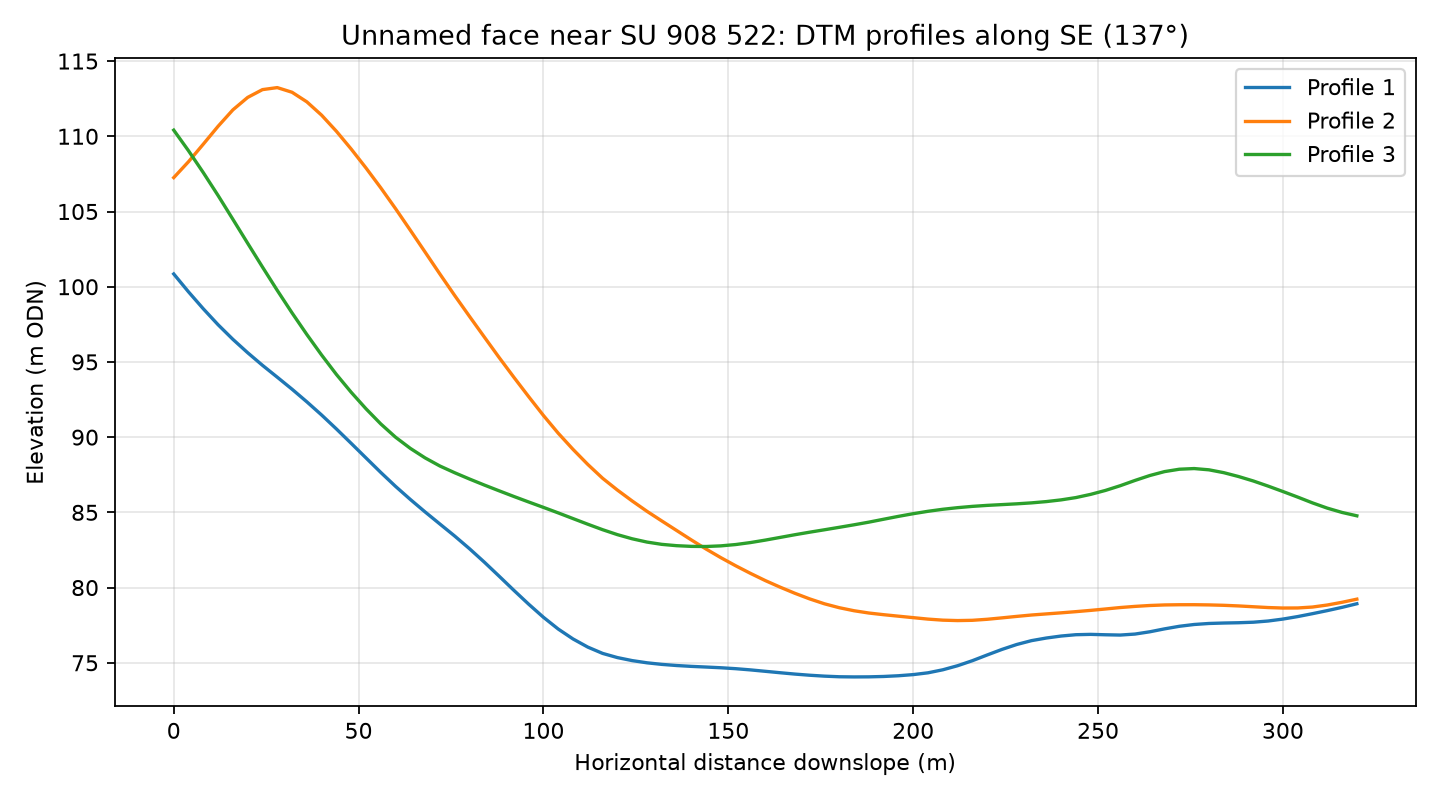

The table this chart was drawn from, first rows:
profile, distance_m, elevation_m
1, 0.0, 100.8
1, 4.0, 99.66
1, 8.0, 98.53
1, 12.0, 97.47
1, 16.0, 96.5
1, 20.0, 95.61
1, 24.0, 94.78
1, 28.0, 93.99
1, 32.0, 93.19
1, 36.0, 92.35
1, 40.0, 91.47
1, 44.0, 90.54
1, 48.0, 89.59
1, 52.0, 88.62
1, 56.0, 87.65
1, 60.0, 86.73
1, 64.0, 85.86
1, 68.0, 85.03
1, 72.0, 84.22
1, 76.0, 83.42
1, 80.0, 82.58
1, 84.0, 81.69
1, 88.0, 80.76
1, 92.0, 79.82
1, 96.0, 78.9
1, 100.0, 78.02
1, 104.0, 77.24
1, 108.0, 76.58
1, 112.0, 76.04
1, 116.0, 75.62
1, 120.0, 75.35
1, 124.0, 75.15
1, 128.0, 75
1, 132.0, 74.89
1, 136.0, 74.82
1, 140.0, 74.76
1, 144.0, 74.72
1, 148.0, 74.67
1, 152.0, 74.61
1, 156.0, 74.53
1, 160.0, 74.43
1, 164.0, 74.34
1, 168.0, 74.25
1, 172.0, 74.17
1, 176.0, 74.11
1, 180.0, 74.07
1, 184.0, 74.06
1, 188.0, 74.07
1, 192.0, 74.09
1, 196.0, 74.14
1, 200.0, 74.21
1, 204.0, 74.33
1, 208.0, 74.53
1, 212.0, 74.8
1, 216.0, 75.14
1, 220.0, 75.52
1, 224.0, 75.89
1, 228.0, 76.22
1, 232.0, 76.47
1, 236.0, 76.65
... 183 more rows
